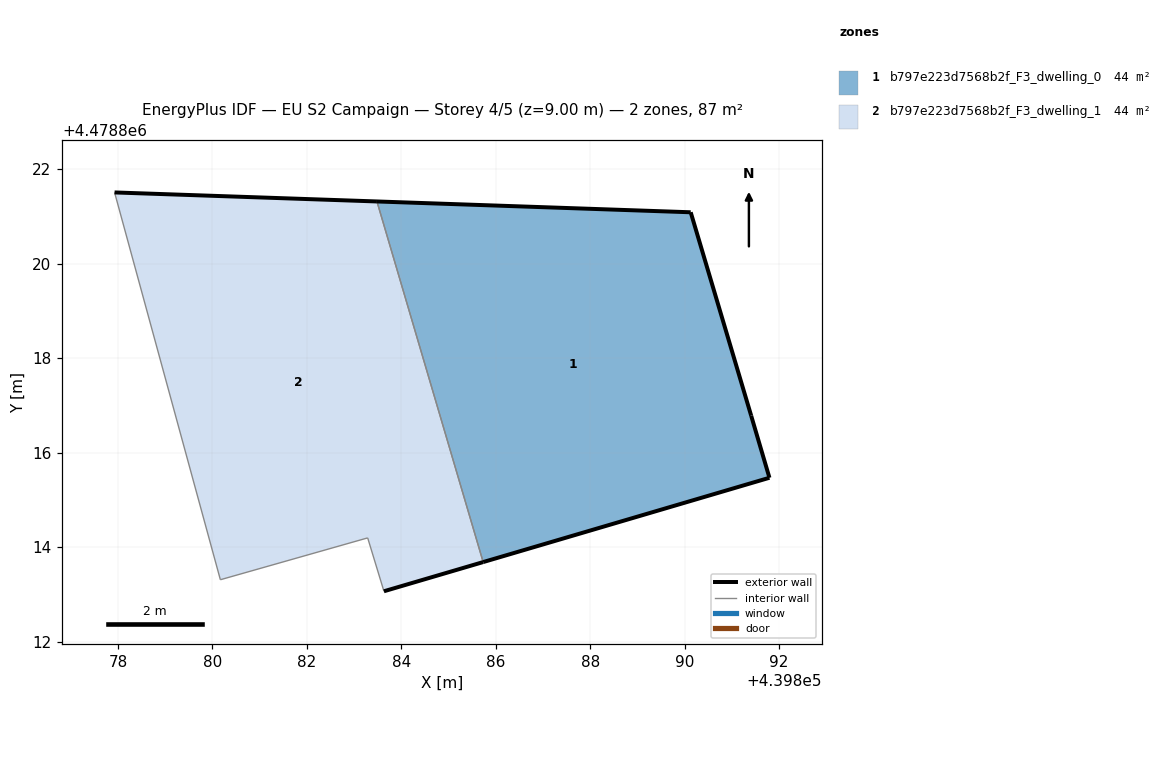
=== STOREY PLAN SPEC (per zone: floor XY polygon, exterior-wall plan segments, windows/doors) ===
zone 1: b797e223d7568b2f_F3_dwelling_0  (43.6 m²)
  floor: (439891.79, 4478815.47) (439891.41, 4478816.78) (439890.13, 4478821.09) (439883.48, 4478821.32) (439885.73, 4478813.68)
  exterior wall: (439883.48, 4478821.32) – (439890.13, 4478821.09)  [6.6 m]
  exterior wall: (439890.13, 4478821.09) – (439891.41, 4478816.78)  [4.5 m]
  exterior wall: (439891.41, 4478816.78) – (439891.79, 4478815.47)  [1.4 m]
  exterior wall: (439891.79, 4478815.47) – (439885.73, 4478813.68)  [6.3 m]
  interior walls: 1
zone 2: b797e223d7568b2f_F3_dwelling_1  (43.6 m²)
  floor: (439885.73, 4478813.68) (439883.48, 4478821.32) (439877.93, 4478821.51) (439880.17, 4478813.31) (439883.29, 4478814.19) (439883.63, 4478813.06)
  exterior wall: (439877.93, 4478821.51) – (439883.48, 4478821.32)  [5.6 m]
  exterior wall: (439885.73, 4478813.68) – (439883.63, 4478813.06)  [2.2 m]
  interior walls: 4

=== DERIVED (storey summary) ===
Building: EU S2 Campaign
Storey: 4 of 5  (floor level z = 9.00 m)
Storey gross floor area: 87.3 m²
Zones on this storey: 2
  - b797e223d7568b2f_F3_dwelling_0: floor 43.6 m²; exterior wall 18.8 m (56.5 m²); WWR 0.0%
  - b797e223d7568b2f_F3_dwelling_1: floor 43.6 m²; exterior wall 7.7 m (23.2 m²); WWR 0.0%
Zone adjacency (shared interzone walls):
  - b797e223d7568b2f_F3_dwelling_0 ↔ b797e223d7568b2f_F3_dwelling_1